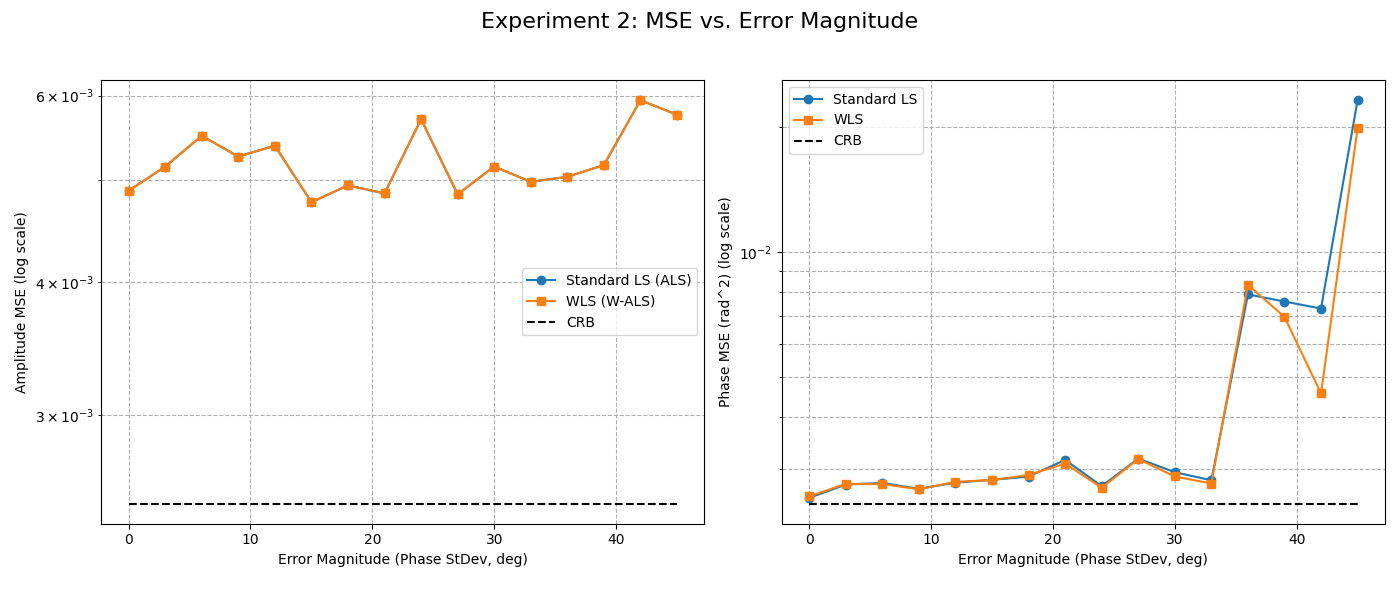

Values plotted in this chart, from the file beside it:
Error Magnitude (Phase StDev, deg), MSE_LS_Amp, MSE_WLS_Amp, CRB_Amp, MSE_LS_Phase, MSE_WLS_Phase, CRB_Phase
0.0, 0.00488, 0.00488, 0.002475, 0.002556, 0.002576, 0.002475
3.0, 0.005143, 0.005143, 0.002475, 0.00275, 0.002762, 0.002475
6.0, 0.005498, 0.005498, 0.002475, 0.002776, 0.002758, 0.002475
9.0, 0.005256, 0.005256, 0.002475, 0.002686, 0.00268, 0.002475
12.0, 0.005381, 0.005381, 0.002475, 0.002781, 0.002793, 0.002475
15.0, 0.004761, 0.004761, 0.002475, 0.002824, 0.00282, 0.002475
18.0, 0.004937, 0.004937, 0.002475, 0.002875, 0.002901, 0.002475
21.0, 0.004852, 0.004852, 0.002475, 0.003154, 0.003091, 0.002475
24.0, 0.0057, 0.0057, 0.002475, 0.002726, 0.002702, 0.002475
27.0, 0.004843, 0.004843, 0.002475, 0.003178, 0.00317, 0.002475
30.0, 0.005144, 0.005144, 0.002475, 0.002946, 0.002877, 0.002475
33.0, 0.004976, 0.004976, 0.002475, 0.002817, 0.002766, 0.002475
36.0, 0.00503, 0.00503, 0.002475, 0.00791, 0.008342, 0.002475
39.0, 0.00516, 0.00516, 0.002475, 0.007603, 0.006981, 0.002475
42.0, 0.00594, 0.00594, 0.002475, 0.007313, 0.004563, 0.002475
45.0, 0.005756, 0.005756, 0.002475, 0.02327, 0.01992, 0.002475
